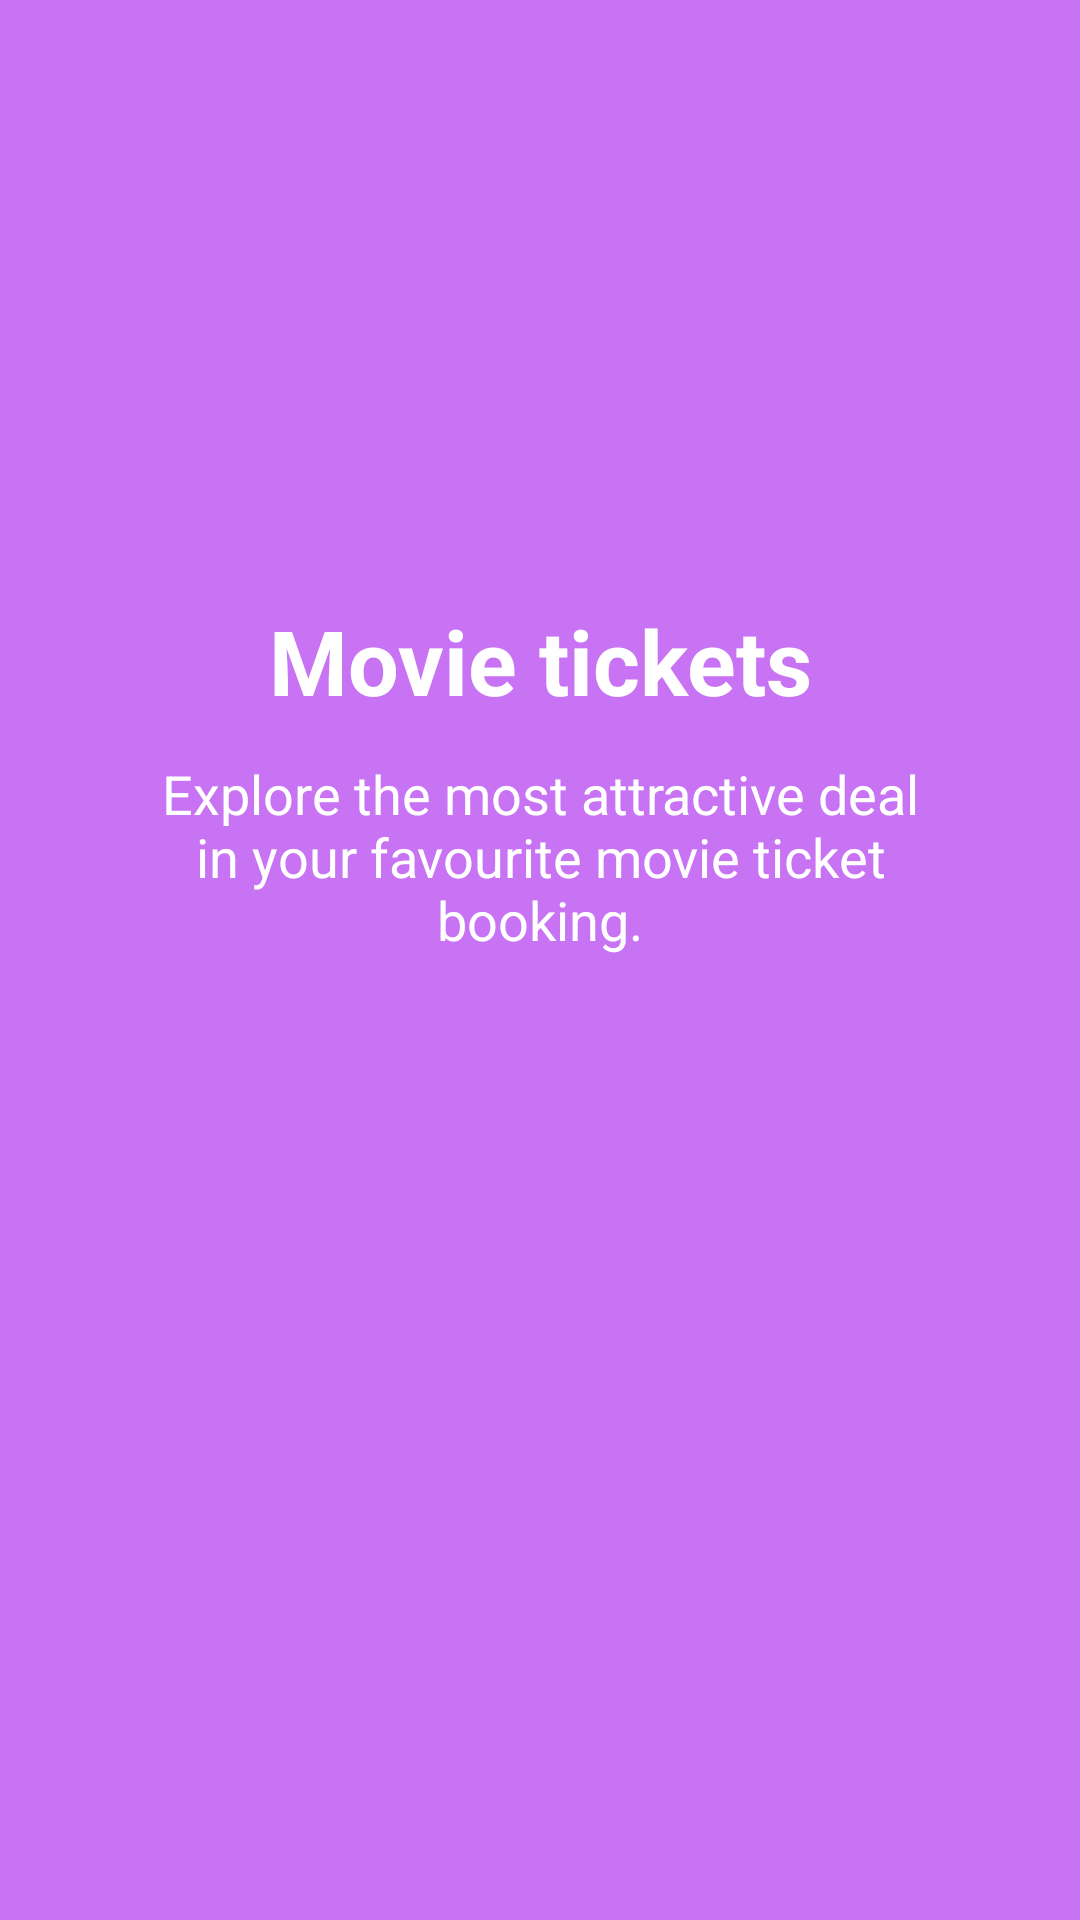

Produce the Android XML layout that renders to this screen, including the resource entries it uses.
<!-- AndroidManifest.xml: application theme AppTheme -->
<!-- res/layout/fourth_slide.xml -->
<?xml version="1.0" encoding="utf-8"?>
<RelativeLayout
    xmlns:android="http://schemas.android.com/apk/res/android" android:layout_width="match_parent"
    android:layout_height="match_parent"
    android:background="@color/colorSlide_4">

    <TextView
        android:layout_width="match_parent"
        android:layout_height="wrap_content"
        android:text="@string/slide_4_title"
        android:textColor="@android:color/white"
        android:textSize="30sp"
        android:textStyle="bold"
        android:gravity="center_horizontal"
        android:layout_marginTop="200dp"
        android:id="@+id/slide_title"/>

    <TextView
        android:layout_width="match_parent"
        android:layout_height="wrap_content"
        android:text="@string/slide_4_desc"
        android:textColor="@android:color/white"
        android:textSize="18sp"
        android:gravity="center_horizontal"
        android:layout_below="@id/slide_title"
        android:layout_marginTop="12dp"
        android:id="@+id/slide_desc"
        android:layout_marginRight="40sp"
        android:layout_marginLeft="40sp"/>
</RelativeLayout>
<!-- resources referenced by this layout -->
<resources>
  <color name="colorSlide_4">#c873f4</color>
  <string name="slide_4_desc">Explore the most attractive deal in your favourite movie ticket booking.</string>
  <string name="slide_4_title">Movie tickets</string>
  <style name="AppTheme" parent="Theme.AppCompat.Light.NoActionBar">
          
          <item name="colorPrimary">@color/colorPrimary</item>
          <item name="colorPrimaryDark">@color/colorPrimaryDark</item>
          <item name="colorAccent">@color/colorAccent</item>
      </style>
  <color name="colorPrimary">#B4ACAA</color>
  <color name="colorPrimaryDark">#202F65</color>
  <color name="colorAccent">#FFFFFF</color>
</resources>
